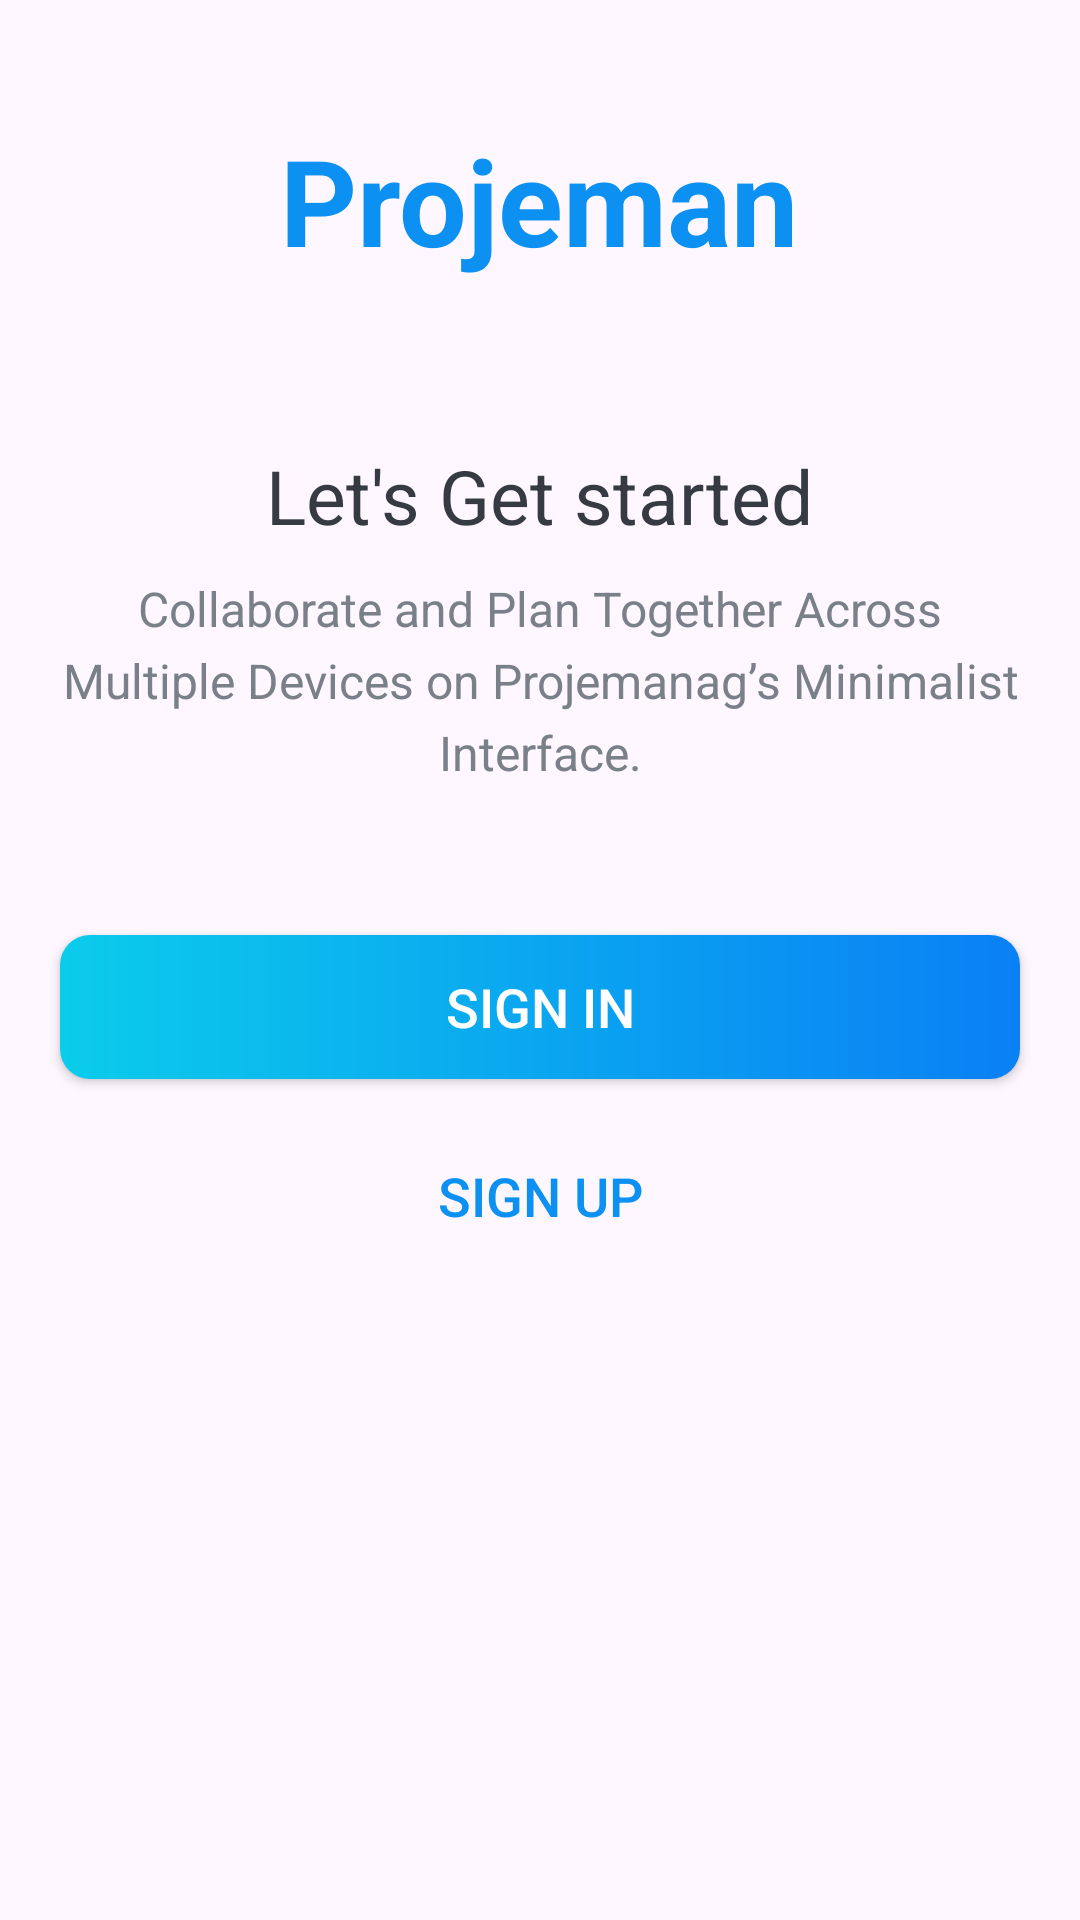

Android layout source for this screen:
<!-- AndroidManifest.xml: application theme Theme.Projeman -->
<!-- res/layout/activity_intro.xml -->
<?xml version="1.0" encoding="utf-8"?>
<LinearLayout xmlns:android="http://schemas.android.com/apk/res/android"
    xmlns:app="http://schemas.android.com/apk/res-auto"
    xmlns:tools="http://schemas.android.com/tools"
    android:id="@+id/main"
    android:layout_width="match_parent"
    android:layout_height="match_parent"
    android:background="@drawable/intro_background"
    android:gravity="center_horizontal"
    android:orientation="vertical"
    tools:context=".IntroActivity">

    <TextView
        android:id="@+id/tv_app_name_intro"
        android:layout_width="wrap_content"
        android:layout_height="wrap_content"
        android:layout_marginTop="@dimen/intro_screen_title_text_marginTop"
        android:text="@string/app_name"
        android:textColor="@color/colorAccent"
        android:textSize="@dimen/intro_screen_title_text_size"
        android:textStyle="bold" />

    <ImageView
        android:layout_width="wrap_content"
        android:layout_height="wrap_content"
        android:layout_marginTop="@dimen/intro_screen_image_marginTop"
        android:contentDescription="@string/image_contentDescription"
        android:src="@drawable/ic_task_image" />

    <TextView
        android:layout_width="wrap_content"
        android:layout_height="wrap_content"
        android:layout_marginTop="@dimen/lets_get_started_text_marginTop"
        android:text="@string/let_s_get_started_text"
        android:textColor="@color/primary_text_color"
        android:textSize="@dimen/lets_get_started_text_size" />

    <TextView
        android:layout_width="match_parent"
        android:layout_height="wrap_content"
        android:layout_marginStart="@dimen/intro_text_marginStartEnd"
        android:layout_marginTop="@dimen/intro_text_marginTop"
        android:layout_marginEnd="@dimen/intro_text_marginStartEnd"
        android:gravity="center"
        android:lineSpacingExtra="@dimen/intro_text_line_spacing_extra"
        android:text="@string/intro_text_description"
        android:textColor="@color/secondary_text_color"
        android:textSize="@dimen/intro_text_size" />

    
    <Button
        android:id="@+id/btn_sign_in_intro"
        android:layout_width="match_parent"
        android:layout_height="wrap_content"
        android:layout_gravity="center"
        android:layout_marginStart="@dimen/btn_marginStartEnd"
        android:layout_marginTop="@dimen/intro_screen_sign_in_btn_marginTop"
        android:layout_marginEnd="@dimen/btn_marginStartEnd"
        android:background="@drawable/shape_button_rounded"
        android:foreground="?attr/selectableItemBackground"
        app:backgroundTint="@null"
        android:gravity="center"
        android:paddingTop="@dimen/btn_paddingTopBottom"
        android:paddingBottom="@dimen/btn_paddingTopBottom"
        android:text="@string/sign_in"
        android:textColor="@android:color/white"
        android:textSize="@dimen/btn_text_size" />

    <Button
        android:id="@+id/btn_sign_up_intro"
        android:layout_width="match_parent"
        android:layout_height="wrap_content"
        android:layout_gravity="center"
        android:layout_marginStart="@dimen/btn_marginStartEnd"
        android:layout_marginTop="@dimen/intro_screen_sign_up_btn_marginTop"
        android:layout_marginEnd="@dimen/btn_marginStartEnd"
        android:background="@drawable/white_border_shape_button_rounded"
        android:foreground="?attr/selectableItemBackground"
        app:backgroundTint="@null"
        android:gravity="center"
        android:paddingTop="@dimen/btn_paddingTopBottom"
        android:paddingBottom="@dimen/btn_paddingTopBottom"
        android:text="@string/sign_up"
        android:textColor="@color/colorAccent"
        android:textSize="@dimen/btn_text_size" />

</LinearLayout>
<!-- resources referenced by this layout -->
<resources>
  <color name="colorAccent">#0C90F1</color>
  <color name="primary_text_color">#363A43</color>
  <color name="secondary_text_color">#7A8089</color>"
  <dimen name="btn_marginStartEnd">20dp</dimen>
  <dimen name="btn_paddingTopBottom">8dp</dimen>
  <dimen name="btn_text_size">18sp</dimen>
  <dimen name="intro_screen_image_marginTop">30dp</dimen>
  <dimen name="intro_screen_sign_in_btn_marginTop">50dp</dimen>
  <dimen name="intro_screen_sign_up_btn_marginTop">15dp</dimen>
  <dimen name="intro_screen_title_text_marginTop">40dp</dimen>
  <dimen name="intro_screen_title_text_size">40sp</dimen>
  <dimen name="intro_text_line_spacing_extra">5dp</dimen>
  <dimen name="intro_text_marginStartEnd">20dp</dimen>
  <dimen name="intro_text_marginTop">10dp</dimen>
  <dimen name="intro_text_size">16sp</dimen>
  <dimen name="lets_get_started_text_marginTop">25dp</dimen>
  <dimen name="lets_get_started_text_size">25sp</dimen>
  <!-- drawable shape_button_rounded (drawable) -->
  <?xml version="1.0" encoding="utf-8"?>
  <shape xmlns:android="http://schemas.android.com/apk/res/android"
      android:shape="rectangle">
  
      <gradient
          android:angle="360"
          android:startColor="#0BCCEB"
          android:endColor="#0A80F5"
          android:type="linear"
          />
      <corners android:radius="10dp"/>
  </shape>
  <string name="app_name">Projeman</string>
  <string name="image_contentDescription">image</string>
  <string name="intro_text_description">Collaborate and Plan Together Across Multiple Devices on Projemanag’s Minimalist Interface.</string>
  <string name="let_s_get_started_text">Let\'s Get started</string>
  <string name="sign_in">SIGN IN</string>
  <string name="sign_up">SIGN UP</string>
  <style name="Theme.Projeman" parent="Base.Theme.Projeman" />
  <style name="Base.Theme.Projeman" parent="Theme.Material3.DayNight.NoActionBar">
          
          
      </style>
</resources>
